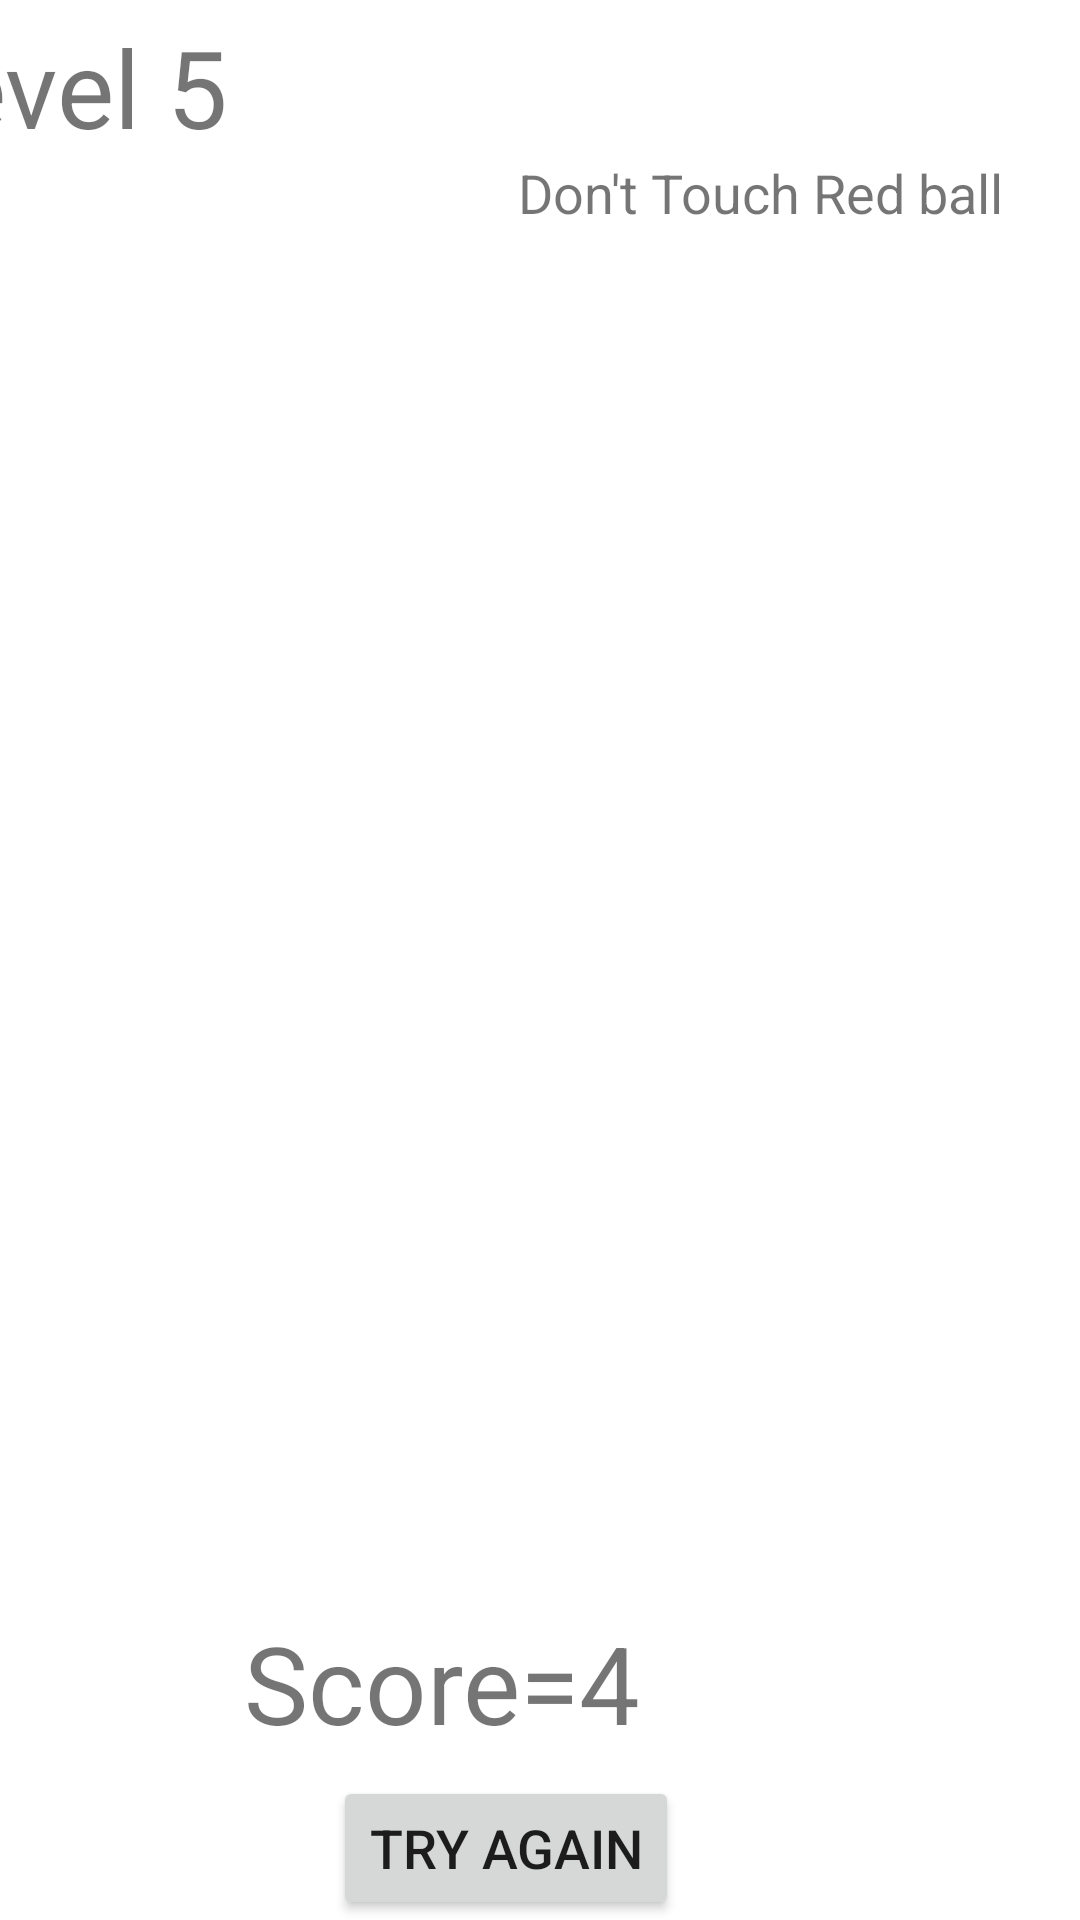

This screen was rendered from an Android layout file. Write that file and the resources it references.
<!-- AndroidManifest.xml: application theme Theme.BaalGameAssignment -->
<!-- res/layout/activity_level_five.xml -->
<?xml version="1.0" encoding="utf-8"?>
<androidx.constraintlayout.widget.ConstraintLayout android:layout_width="fill_parent" android:layout_height="fill_parent"
    xmlns:android="http://schemas.android.com/apk/res/android" xmlns:app="http://schemas.android.com/apk/res-auto">
    <RelativeLayout android:layout_width="406.0dip" android:layout_height="698.0dip" app:layout_constraintBottom_toBottomOf="parent" app:layout_constraintEnd_toEndOf="parent" app:layout_constraintHorizontal_bias="1.0" app:layout_constraintStart_toStartOf="parent" app:layout_constraintTop_toTopOf="parent" app:layout_constraintVertical_bias="0.0">

        <TextView
            android:id="@+id/scoreTxt1"
            android:layout_width="wrap_content"
            android:layout_height="wrap_content"
            android:layout_alignParentStart="true"
            android:layout_alignParentEnd="true"
            android:layout_alignParentBottom="true"
            android:layout_marginStart="127dp"
            android:layout_marginEnd="103dp"
            android:layout_marginBottom="113dp"
            android:text="Score=4"
            android:textSize="36.0sp" />

        <ImageView
            android:id="@+id/rBall5"
            android:layout_width="111.0dip"
            android:layout_height="118.0dip"
            android:layout_alignParentStart="true"
            android:layout_alignParentTop="true"
            android:layout_alignParentEnd="true"
            android:layout_alignParentBottom="true"
            android:layout_marginStart="291dp"
            android:layout_marginTop="363dp"
            android:layout_marginEnd="4dp"
            android:layout_marginBottom="217dp"
            android:alpha="0"
            android:onClick="redBallClicked"
            app:srcCompat="@drawable/red_ball" />

        <ImageView
            android:id="@+id/bBall5"
            android:layout_width="111.0dip"
            android:layout_height="118.0dip"
            android:layout_alignParentStart="true"
            android:layout_alignParentTop="true"
            android:layout_alignParentEnd="true"
            android:layout_alignParentBottom="true"
            android:layout_marginStart="-1dp"
            android:layout_marginTop="115dp"
            android:layout_marginEnd="296dp"
            android:layout_marginBottom="465dp"
            android:alpha="0"
            android:onClick="blueBallClicked"
            app:srcCompat="@drawable/blue_ball" />

        <TextView
            android:id="@+id/levelTxt"
            android:layout_width="372.0dip"
            android:layout_height="wrap_content"
            android:layout_alignParentStart="true"
            android:layout_alignParentBottom="true"
            android:layout_marginStart="20.0dip"
            android:layout_marginBottom="645.0dip"
            android:text="level 5"
            android:textSize="36.0sp" />

        <Button
            android:id="@+id/again2"
            android:layout_width="wrap_content"
            android:layout_height="wrap_content"
            android:layout_alignParentEnd="true"
            android:layout_alignParentBottom="true"
            android:layout_marginEnd="134dp"
            android:layout_marginBottom="58dp"
            android:text="Try Again"
            android:textSize="18.0sp" />

        <TextView
            android:id="@+id/textView2"
            android:layout_width="wrap_content"
            android:layout_height="wrap_content"
            android:layout_alignParentTop="true"
            android:layout_alignParentEnd="true"
            android:layout_marginTop="52dp"
            android:layout_marginEnd="26dp"
            android:text="Don't Touch Red ball"
            android:textSize="18sp" />

    </RelativeLayout>
</androidx.constraintlayout.widget.ConstraintLayout>
<!-- resources referenced by this layout -->
<resources>
  <!-- drawable blue_ball (drawable) -->
  <vector android:height="24dp" android:tint="#168CD9"
      android:viewportHeight="24" android:viewportWidth="24"
      android:width="24dp" xmlns:android="http://schemas.android.com/apk/res/android">
      <path android:fillColor="@android:color/white" android:pathData="M17.09,11h4.86c-0.16,-1.61 -0.71,-3.11 -1.54,-4.4C18.68,7.43 17.42,9.05 17.09,11z"/>
      <path android:fillColor="@android:color/white" android:pathData="M6.91,11C6.58,9.05 5.32,7.43 3.59,6.6C2.76,7.89 2.21,9.39 2.05,11H6.91z"/>
      <path android:fillColor="@android:color/white" android:pathData="M15.07,11c0.32,-2.59 1.88,-4.79 4.06,-6c-1.6,-1.63 -3.74,-2.71 -6.13,-2.95V11H15.07z"/>
      <path android:fillColor="@android:color/white" android:pathData="M8.93,11H11V2.05C8.61,2.29 6.46,3.37 4.87,5C7.05,6.21 8.61,8.41 8.93,11z"/>
      <path android:fillColor="@android:color/white" android:pathData="M15.07,13H13v8.95c2.39,-0.24 4.54,-1.32 6.13,-2.95C16.95,17.79 15.39,15.59 15.07,13z"/>
      <path android:fillColor="@android:color/white" android:pathData="M3.59,17.4c1.72,-0.83 2.99,-2.46 3.32,-4.4H2.05C2.21,14.61 2.76,16.11 3.59,17.4z"/>
      <path android:fillColor="@android:color/white" android:pathData="M17.09,13c0.33,1.95 1.59,3.57 3.32,4.4c0.83,-1.29 1.38,-2.79 1.54,-4.4H17.09z"/>
      <path android:fillColor="@android:color/white" android:pathData="M8.93,13c-0.32,2.59 -1.88,4.79 -4.06,6c1.6,1.63 3.74,2.71 6.13,2.95V13H8.93z"/>
  </vector>
  <!-- drawable red_ball (drawable) -->
  <vector android:height="24dp" android:tint="#FF0000"
      android:viewportHeight="24" android:viewportWidth="24"
      android:width="24dp" xmlns:android="http://schemas.android.com/apk/res/android">
      <path android:fillColor="@android:color/white" android:pathData="M6,4.01C3.58,5.84 2,8.73 2,12c0,1.46 0.32,2.85 0.89,4.11L6,14.31V4.01z"/>
      <path android:fillColor="@android:color/white" android:pathData="M11,11.42V2.05C9.94,2.16 8.93,2.43 8,2.84v10.32L11,11.42z"/>
      <path android:fillColor="@android:color/white" android:pathData="M12,13.15l-8.11,4.68c0.61,0.84 1.34,1.59 2.18,2.2L15,14.89L12,13.15z"/>
      <path android:fillColor="@android:color/white" android:pathData="M13,7.96v3.46l8.11,4.68c0.42,-0.93 0.7,-1.93 0.82,-2.98L13,7.96z"/>
      <path android:fillColor="@android:color/white" android:pathData="M8.07,21.2C9.28,21.71 10.6,22 12,22c3.34,0 6.29,-1.65 8.11,-4.16L17,16.04L8.07,21.2z"/>
      <path android:fillColor="@android:color/white" android:pathData="M21.92,10.81c-0.55,-4.63 -4.26,-8.3 -8.92,-8.76v3.6L21.92,10.81z"/>
  </vector>
  <style name="Theme.BaalGameAssignment" parent="Theme.MaterialComponents.DayNight.DarkActionBar">
          
          <item name="colorPrimary">@color/purple_500</item>
          <item name="colorPrimaryVariant">@color/purple_700</item>
          <item name="colorOnPrimary">@color/white</item>
          
          <item name="colorSecondary">@color/teal_200</item>
          <item name="colorSecondaryVariant">@color/teal_700</item>
          <item name="colorOnSecondary">@color/black</item>
          
          <item name="android:statusBarColor" tools:targetApi="l">?attr/colorPrimaryVariant</item>
          
      </style>
  <!-- not gathered from this repository: default colours our renderer supplied (Android Studio template values) -->
  <color name="purple_500">#FF6200EE</color>
  <color name="purple_700">#FF3700B3</color>
  <color name="teal_200">#FF03DAC5</color>
  <color name="teal_700">#FF018786</color>
  <color name="black">#FF000000</color>
  <color name="white">#FFFFFFFF</color>
</resources>
